Image classification data set "images" (Samouil16/Speech_Pathology_Classification on GitHub). Class labels (4): high, low, medium, very low.

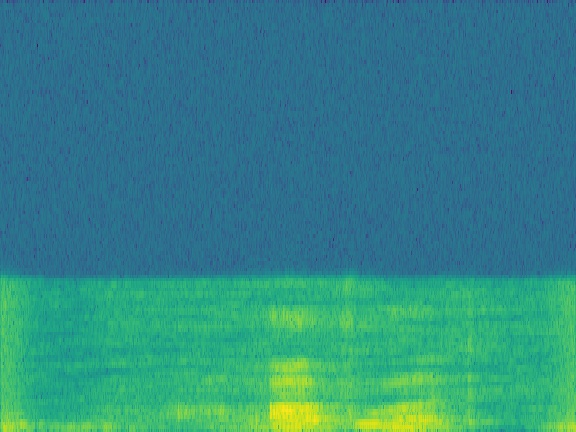
Label: medium

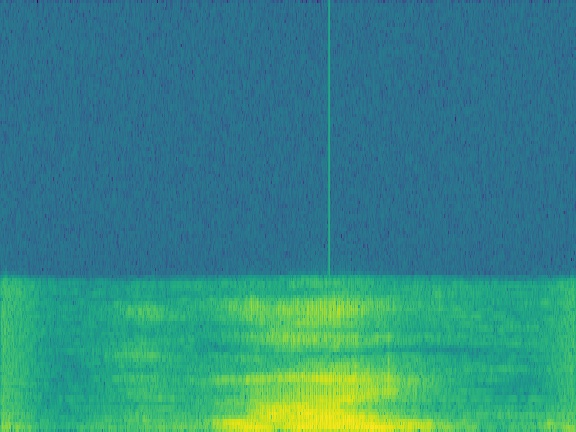
Label: medium

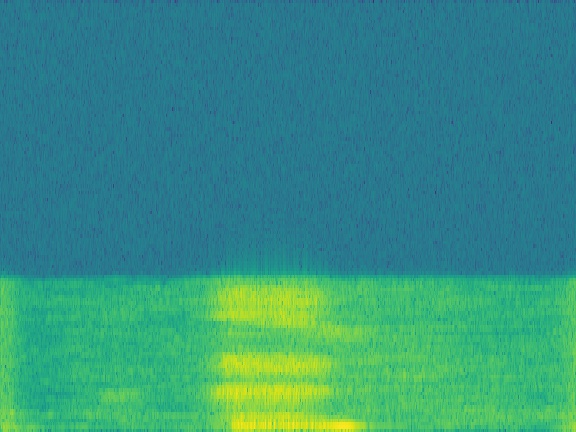
Label: low

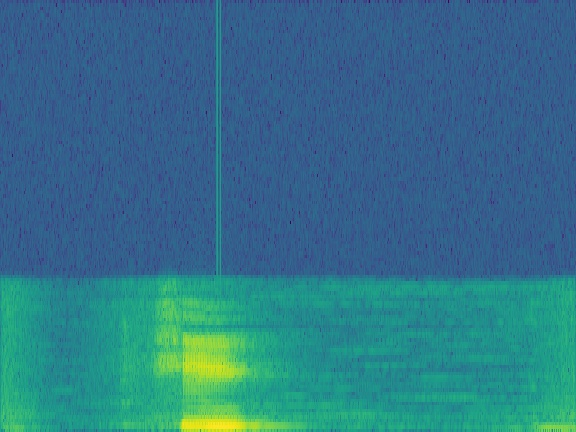
Label: high

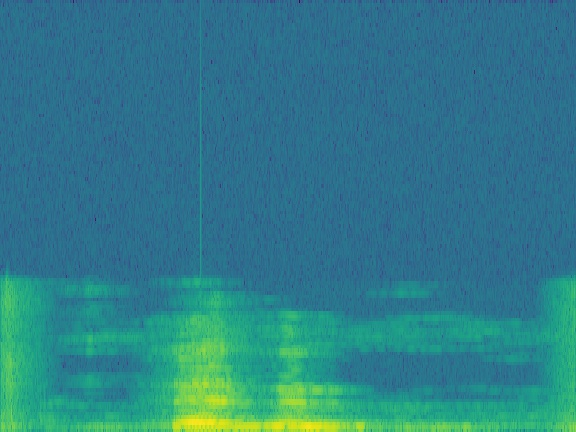
Label: very low

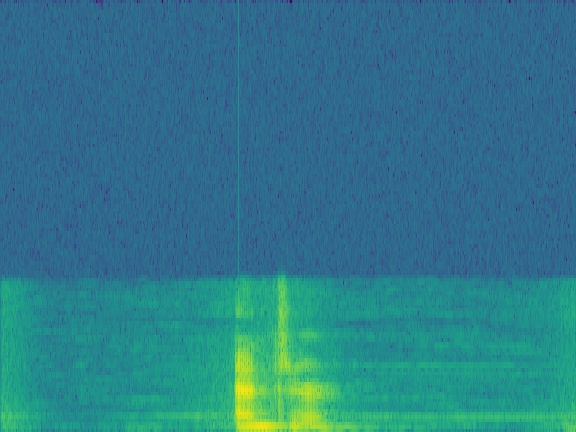
Label: high
